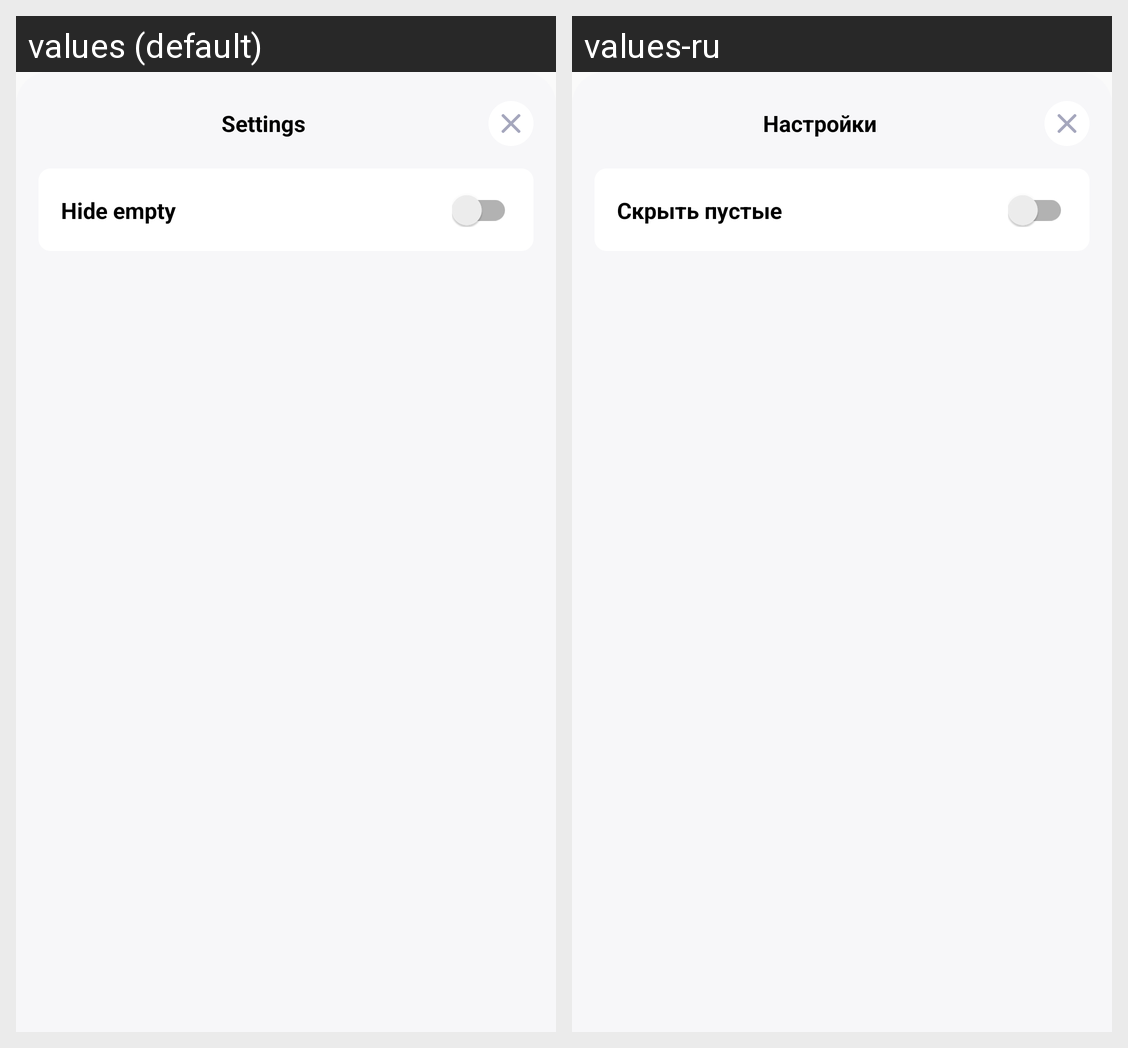

For this localized Android screen grid, give each drawn string resource with its value in every locale shown.
Android screen res/layout/dialog_wallet_settings.xml rendered under 2 locales, left to right: values (default), values-ru. Device: Nexus 5 (rendered at 1080×1920; each locale shown at half size, 540×960, under a caption strip naming it); theme AppThemeLight.
Strings drawn on this screen, with the default value and each locale's value (text and hints the layout hard-codes, and strings that could not be matched under every locale, appear in the picture but are not listed):

settings
  values: Settings
  values-ru: Настройки

hide_empty
  values: Hide empty
  values-ru: Скрыть пустые
